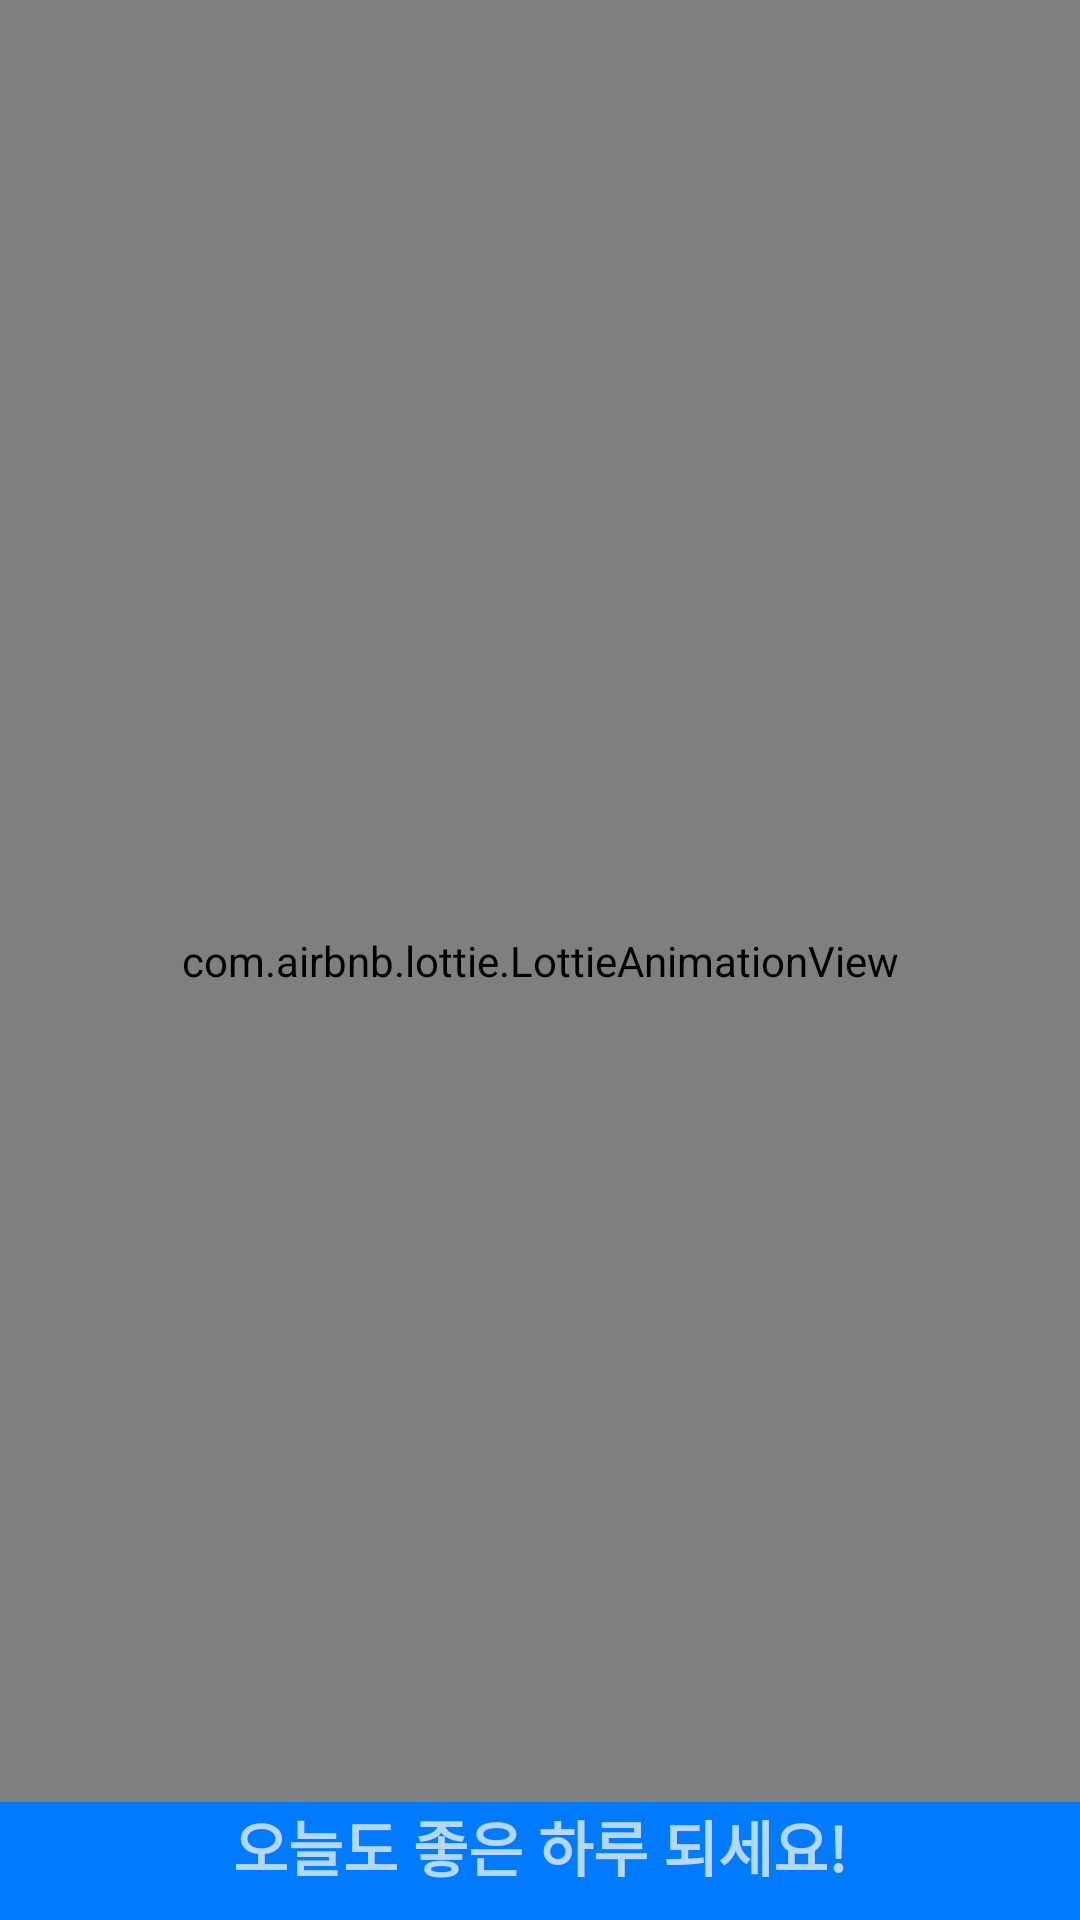

Layout XML and referenced resources for this Android screen:
<!-- AndroidManifest.xml: application theme Theme.GongGanDaeJang -->
<!-- res/layout/detail_appbar_header.xml -->
<?xml version="1.0" encoding="utf-8"?>
<androidx.constraintlayout.widget.ConstraintLayout xmlns:android="http://schemas.android.com/apk/res/android"
    xmlns:tools="http://schemas.android.com/tools"
    xmlns:app="http://schemas.android.com/apk/res-auto"
    android:layout_width="match_parent"
    android:layout_height="200dp"
    android:background="@color/AllScape_blue"
    android:gravity="center"
    android:orientation="vertical"
    android:theme="@style/ThemeOverlay.AppCompat.Dark">
    <com.airbnb.lottie.LottieAnimationView
        android:id="@+id/lottie_animation"
        android:paddingTop="40sp"
        android:layout_width="0sp"
        android:layout_height="0sp"
        app:layout_constraintBottom_toTopOf="@+id/textView28"
        app:layout_constraintEnd_toEndOf="parent"
        app:layout_constraintStart_toStartOf="parent"
        app:layout_constraintTop_toTopOf="parent"
        app:lottie_autoPlay="true"
        app:lottie_loop="true"
        app:lottie_rawRes="@raw/gonganlogin" />
    <TextView
        android:id="@+id/textView28"
        android:layout_width="wrap_content"
        android:layout_height="wrap_content"
        android:text="오늘도 좋은 하루 되세요!"
        android:textSize="20sp"
        android:textStyle="bold"
        android:layout_margin="10sp"
        app:layout_constraintBottom_toBottomOf="parent"
        app:layout_constraintEnd_toEndOf="parent"
        app:layout_constraintStart_toStartOf="parent"
        tools:ignore="HardcodedText" />
</androidx.constraintlayout.widget.ConstraintLayout>
<!-- resources referenced by this layout -->
<resources>
  <color name="AllScape_blue">#007bff</color>
  <style name="Theme.GongGanDaeJang" parent="Theme.AppCompat.Light.DarkActionBar">
          
          <item name="colorPrimary">@color/purple_500</item>
          <item name="colorPrimaryDark">@color/purple_700</item>
          <item name="colorAccent">@color/teal_200</item>
          
          
          <item name="windowActionBar">false</item>
          <item name="windowNoTitle">true</item>
      </style>
  <color name="purple_500">#FF6200EE</color>
  <color name="purple_700">#FF3700B3</color>
  <color name="teal_200">#FF03DAC5</color>
</resources>
